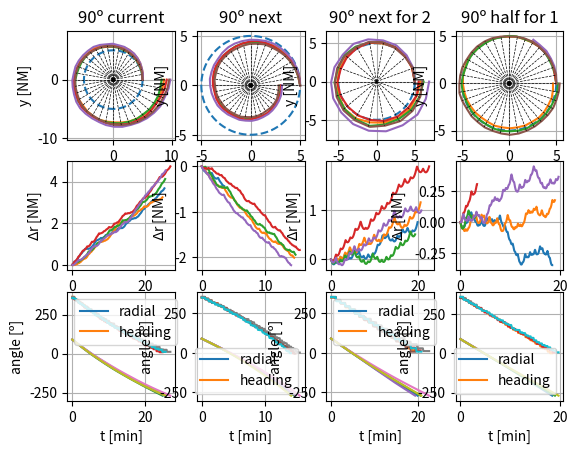

The matplotlib source for this figure:
import numpy as np
from scipy.integrate import solve_ivp
import matplotlib.pyplot as plt

# Parameters
step = 10       # [º] angular distance between radials
nmodes = 4      # [] number of simulated modes 
niter = 5       # [] number of simulated iterations
max_dt = 1      # [s] max time step in simulation
n_t_lap = 2     # [] number of laps to simulate (assuming cirle)

# Simulations constants
cte = {
    'd0': 5,    # [NM] radius
    'v0': 100,  # [kt] velocity
    'w0': 3,    # [º/s] angular velocity
}

def model(t, y, cte, rad, ref):
    px, py = y[0:2]
    theta = y[2]

    # Convert from kts to m/s
    v = cte['v0'] * 0.514
    # Convert from º/s to rad/s
    w = np.deg2rad(cte['w0'])

    # Compute current radial
    radial = get_radial(px, py)
    # Compute reference for VOR
    thetaref = get_thetaref(radial, rad, ref)

    # Calculate velocity
    vx = v*np.cos(theta)
    vy = v*np.sin(theta)

    # Calculate heading error
    thetae = thetaref - theta
    # Wrap angle error between -pi and pi
    while np.abs(thetae)>=np.pi:
        thetae -= np.sign(thetae)*2*np.pi

    # Pilot input (control)
    if(thetae>np.deg2rad(0.1)):     # deadzone of 0.1º
        dtheta = w * np.sign(thetae)
    else:
        dtheta = 0

    return [vx, vy, dtheta]

def get_radial(x, y):
    angle = np.arctan2(y, x)

    while angle<0:
        angle += 2*np.pi

    return angle

def get_thetaref(radial, rad, ref):
    angle = np.rad2deg(radial)

    idx = np.argmax(rad > angle)-1

    return np.deg2rad(ref[idx])

def generate_radial_ref(mode):
    if mode==0:
        rad = np.arange(0, 360, step)
        ref = np.arange(0+90, 360+90, step)
    elif mode==1:
        rad = np.arange(0, 360, step)
        ref = np.arange(0+step+90, 360+step+90, step)
    elif mode==2:
        rad = np.arange(0, 360, 2*step)
        ref = np.arange(0+90+step, 360+90+step, 2*step)
    elif mode==3:
        rad = np.arange(0, 360, step)
        ref = np.arange(0+90+step/2, 360+90+step/2, step)
    
    return rad, ref

def cartesian_to_polar(pos):
    radius = np.sqrt(pos[0]**2+pos[1]**2)
    angle = np.arctan2(pos[1], pos[0])
    angle = np.unwrap(angle)
    return radius, angle

def get_first_lap(sol):
    angle = np.arctan2(sol.y[1], sol.y[0])
    idx1 = np.argmax(angle<0)
    idx2 = np.argmax(angle[idx1:]>=0)
    if idx1!=0 and idx2!=0:
        sol.t = sol.t[0:idx1+idx2]
        sol.y = sol.y[:, 0:idx1+idx2]

    return sol

def draw_circle(d, rad, ax):
    circlex = d*np.cos(np.linspace(0, 2*np.pi, 100))
    circley = d*np.sin(np.linspace(0, 2*np.pi, 100))
    ax.plot(circlex, circley, '--')

def draw_radials(rad, radius, angle, ax):
    for r in np.deg2rad(rad):
        if r>angle[-1]:
            break
        idx = np.argmin(np.abs(angle-r))
        di = radius[idx]

        ax.plot([0, di*np.cos(r)], [0, di*np.sin(r)], 'k--', lw=0.5)

if __name__=="__main__":
    # Conversion from NM to m
    NM2m = 1852

    # Initial position
    px0, py0 = [cte['d0']*NM2m, 0]

    # Calculate timespan
    tf = 2*np.pi*cte['d0']*NM2m/(100*0.514)
    tspan = [0, n_t_lap*tf]

    # Generate figure
    fig, axs = plt.subplots(3, nmodes)

    for mode in range(nmodes):
        # Get radial and heading reference
        rad, ref0 = generate_radial_ref(mode)

        # Draw reference circle
        ax = axs[0, mode]
        draw_circle(cte['d0'], rad, ax)
                
        # Iterate multiple simulations
        for i in range(niter):
            # Print progress
            print((mode*niter+i)*100/(nmodes*niter), '%')

            # Generate set heading error
            error = np.random.uniform(-5, 5, ref0.size)
            ref = ref0 + error

            # Initial heading
            theta0 = np.deg2rad(ref[0])

            # Simulate
            y0 = [px0, py0, theta0]
            sol = solve_ivp(model, tspan, y0, args=[cte, rad, ref], method='BDF', max_step=max_dt)

            # Get only first lap
            sol = get_first_lap(sol)

            # Convert to min and NM
            sol.t = sol.t/60
            sol.y[:2] /= NM2m

            # Convert to polar coordinates
            radius, angle = cartesian_to_polar(sol.y[:2])

            # Convert to degrees and correct orientation
            radial = 90-np.rad2deg(angle)
            heading = 360+90-np.rad2deg(sol.y[2])
            
            # Plot trajectory
            ax = axs[0, mode]
            ax.plot(sol.y[0], sol.y[1])

            # Plot distance error
            ax = axs[1, mode]
            ax.plot(sol.t, radius-cte['d0'])

            # Plot radial and heading
            ax = axs[2, mode]
            ax.plot(sol.t, radial)
            ax.plot(sol.t, heading)

        # Draw radials
        ax = axs[0, mode]
        draw_radials(rad, radius, angle, ax)

        # Set plot title
        if mode==0:
            ax.set_title("90º current")
        elif mode==1:
            ax.set_title("90º next")
        elif mode==2:
            ax.set_title("90º next for 2")
        elif mode==3:
            ax.set_title("90º half for 1")

        # Set axes labels
        ax = axs[0, mode]
        ax.set_xlabel('x [NM]')
        ax.set_ylabel('y [NM]')
        ax.axis('equal')
        ax.grid()

        ax = axs[1, mode]
        ax.set_xlabel('t [min]')
        ax.set_ylabel('$\Delta$r [NM]')
        ax.grid()

        ax = axs[2, mode]
        ax.legend(["radial", "heading"])
        ax.set_xlabel('t [min]')
        ax.set_ylabel('angle [º]')
        ax.grid()

    #plt.tight_layout(pad=0.1, h_pad=0.5, w_pad=0.1)
    plt.show()
